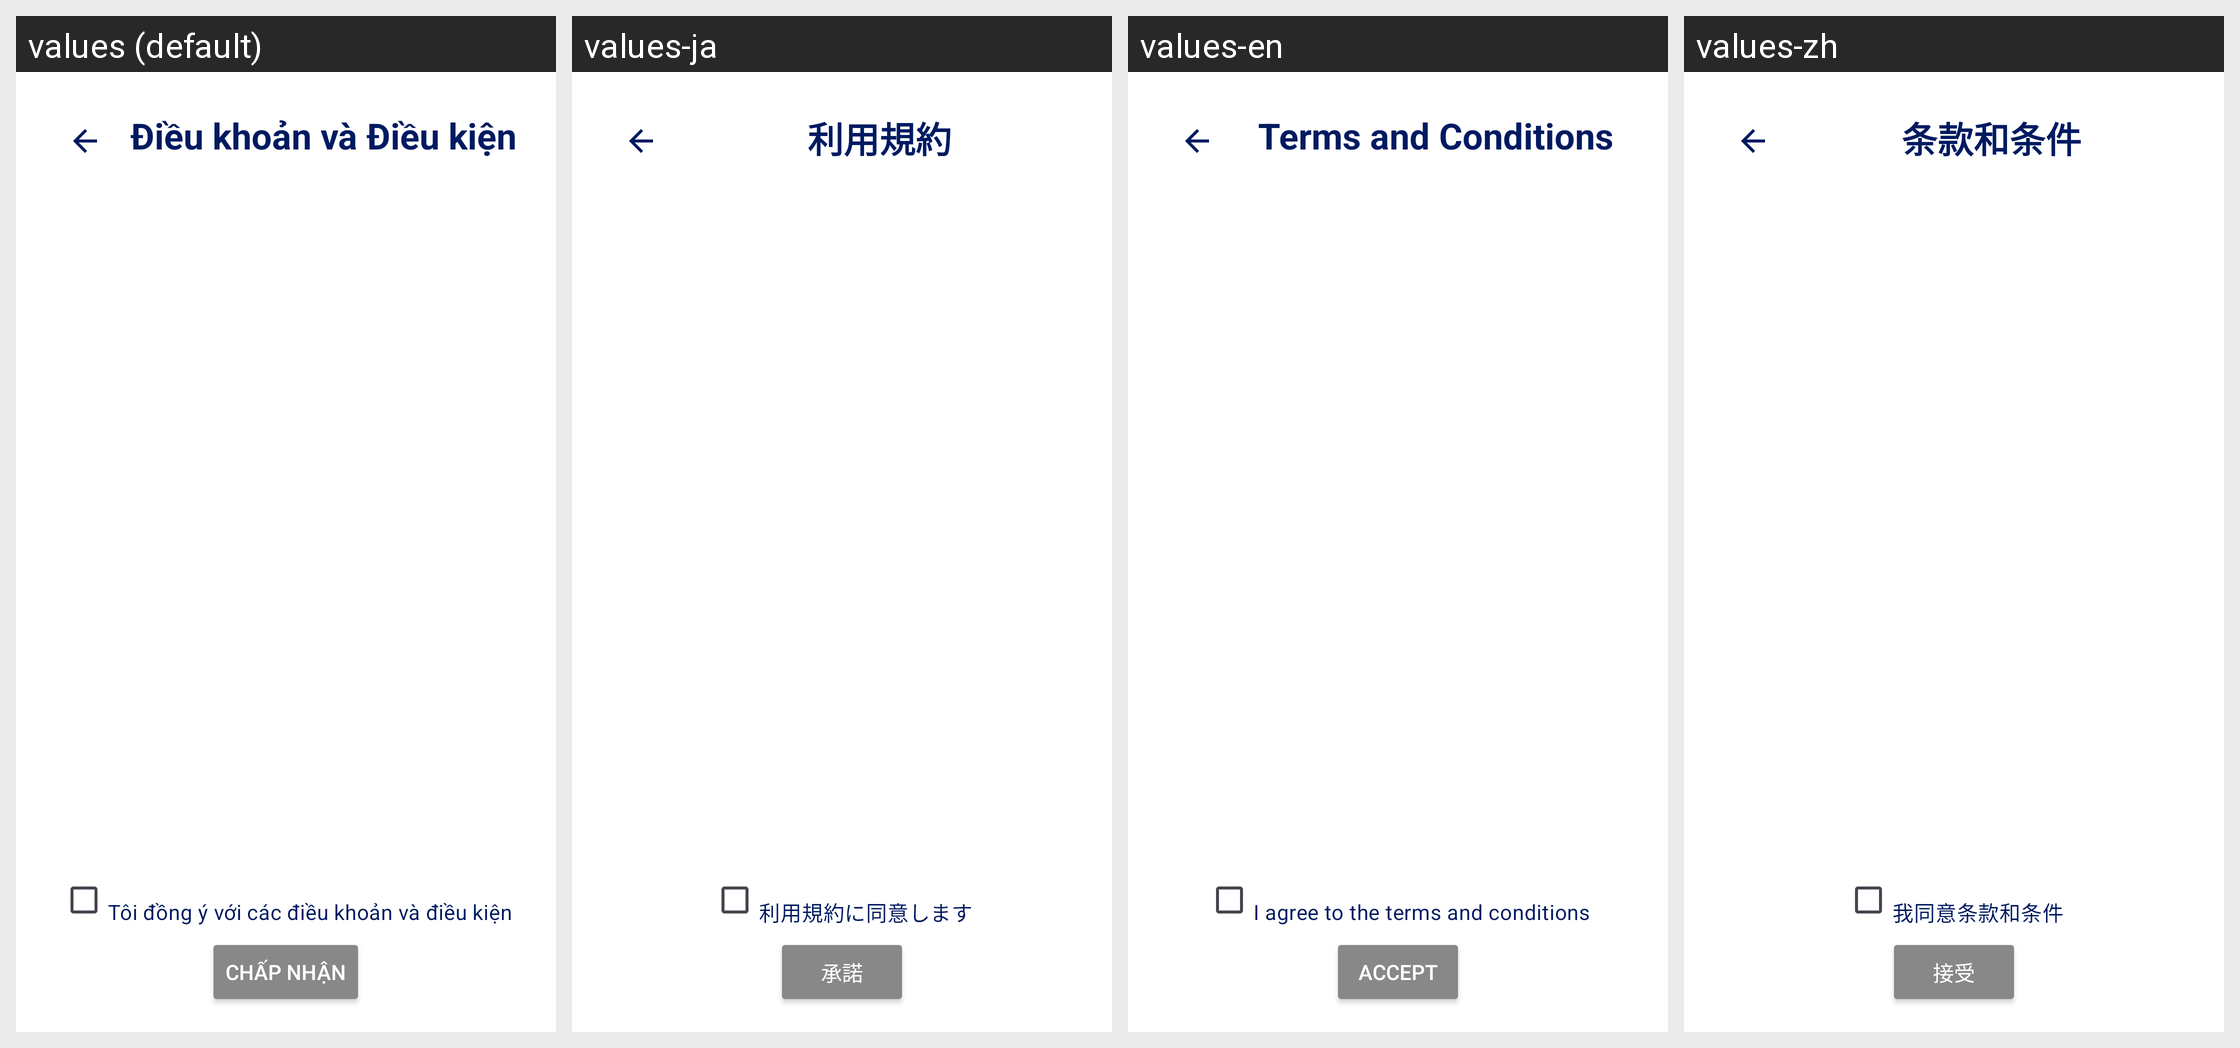

Translations of the strings shown on this Android screen, per locale in the grid:
Android screen res/layout/activity_terms_conditions_screen.xml rendered under 4 locales, left to right: values (default), values-ja, values-en, values-zh. Device: Nexus 5 (rendered at 1080×1920; each locale shown at half size, 540×960, under a caption strip naming it); theme Theme.DATN_ToyStoryShop.
Strings drawn on this screen, with the default value and each locale's value (text and hints the layout hard-codes, and strings that could not be matched under every locale, appear in the picture but are not listed):

terms_and_conditions_title_ter
  values: Điều khoản và Điều kiện
  values-ja: 利用規約
  values-en: Terms and Conditions
  values-zh: 条款和条件

agree_statement_ter
  values: Tôi đồng ý với các điều khoản và điều kiện
  values-ja: 利用規約に同意します
  values-en: I agree to the terms and conditions
  values-zh: 我同意条款和条件

accept_button_ter
  values: Chấp nhận
  values-ja: 承諾
  values-en: Accept
  values-zh: 接受
